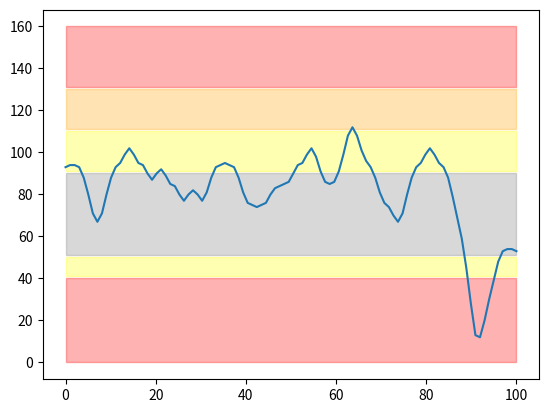

This chart was generated by the following Python code:
import random
import matplotlib.pyplot as plt

zones = [(0, 40), (41, 50), (51, 90), (91, 110), (111, 130), (131, 150)]
val = 80

zone_default = 0.5
data = []
data2 = []
def moving_average(data, n):
  running_sum = 0
  smoothed_data = []
  for i in range(len(data)):
    running_sum += data[i]
    if i >= n:
      running_sum -= data[i - n]
    if i >= n - 1:
      smoothed_data.append(running_sum / n)
  return smoothed_data


for i in range(0, 100):
  if zones[0][0] <= val <= zones[0][1]:
    val += -30 if random.random() < zone_default / 2 / 2 else 10
  elif zones[1][0] <= val <= zones[1][1]:
    val += -20 if random.random() < zone_default / 2 else 10


  elif zones[2][0] <= val <= zones[2][1]:
    val += -10 if random.random() < zone_default else 10

  elif zones[3][0] <= val <= zones[3][1]:
    val += 10 if random.random() < zone_default / 2 else -10
  
  elif zones[4][0] <= val <= zones[4][1]:
    val += 10 if random.random() < zone_default / 2 / 2 else -10
  elif zones[5][0] <= val <= zones[5][1]:
    val += 40 if random.random() < zone_default / 2 / 2 / 2 else -10
  
  data.append(val)

  # smooth_data = moving_average(data, 15)
  # data2.append(smooth_data)
  

import numpy as np

# def perform_fft(data):
#   return np.fft.fft(data)

# transformed_data = perform_fft(data)

# def generate_sine_wave(data, frequency, amplitude):
#   x = np.linspace(0, 2 * np.pi, len(data))
#   return amplitude * np.sin(frequency * x)

# def smooth_data_with_sine(data, frequency, amplitude):
#   return data + generate_sine_wave(data, frequency, amplitude)

# transformed_data = smooth_data_with_sine(data, 10, 10)



# Plot the list of numbers
# plt.plot(data)

from scipy.ndimage import gaussian_filter1d

y = data
sigma = 1

x = np.linspace(0, len(y), len(y))
y_smooth = gaussian_filter1d(y, sigma)

fig, ax = plt.subplots()
ax.plot(x, y_smooth, '-')


zones = [(0, 40), (41, 50), (51, 90), (91, 110), (111, 130), (131, 150)]
ax.fill_between(x, 0, 40, color='red', alpha=0.3)
ax.fill_between(x, 41, 50, color='yellow', alpha=0.3)
ax.fill_between(x, 51, 90, color='grey', alpha=0.3)
ax.fill_between(x, 91, 110, color='yellow', alpha=0.3)
ax.fill_between(x, 111, 130, color='orange', alpha=0.3)
ax.fill_between(x, 131, 160, color='red', alpha=0.3)
plt.show()